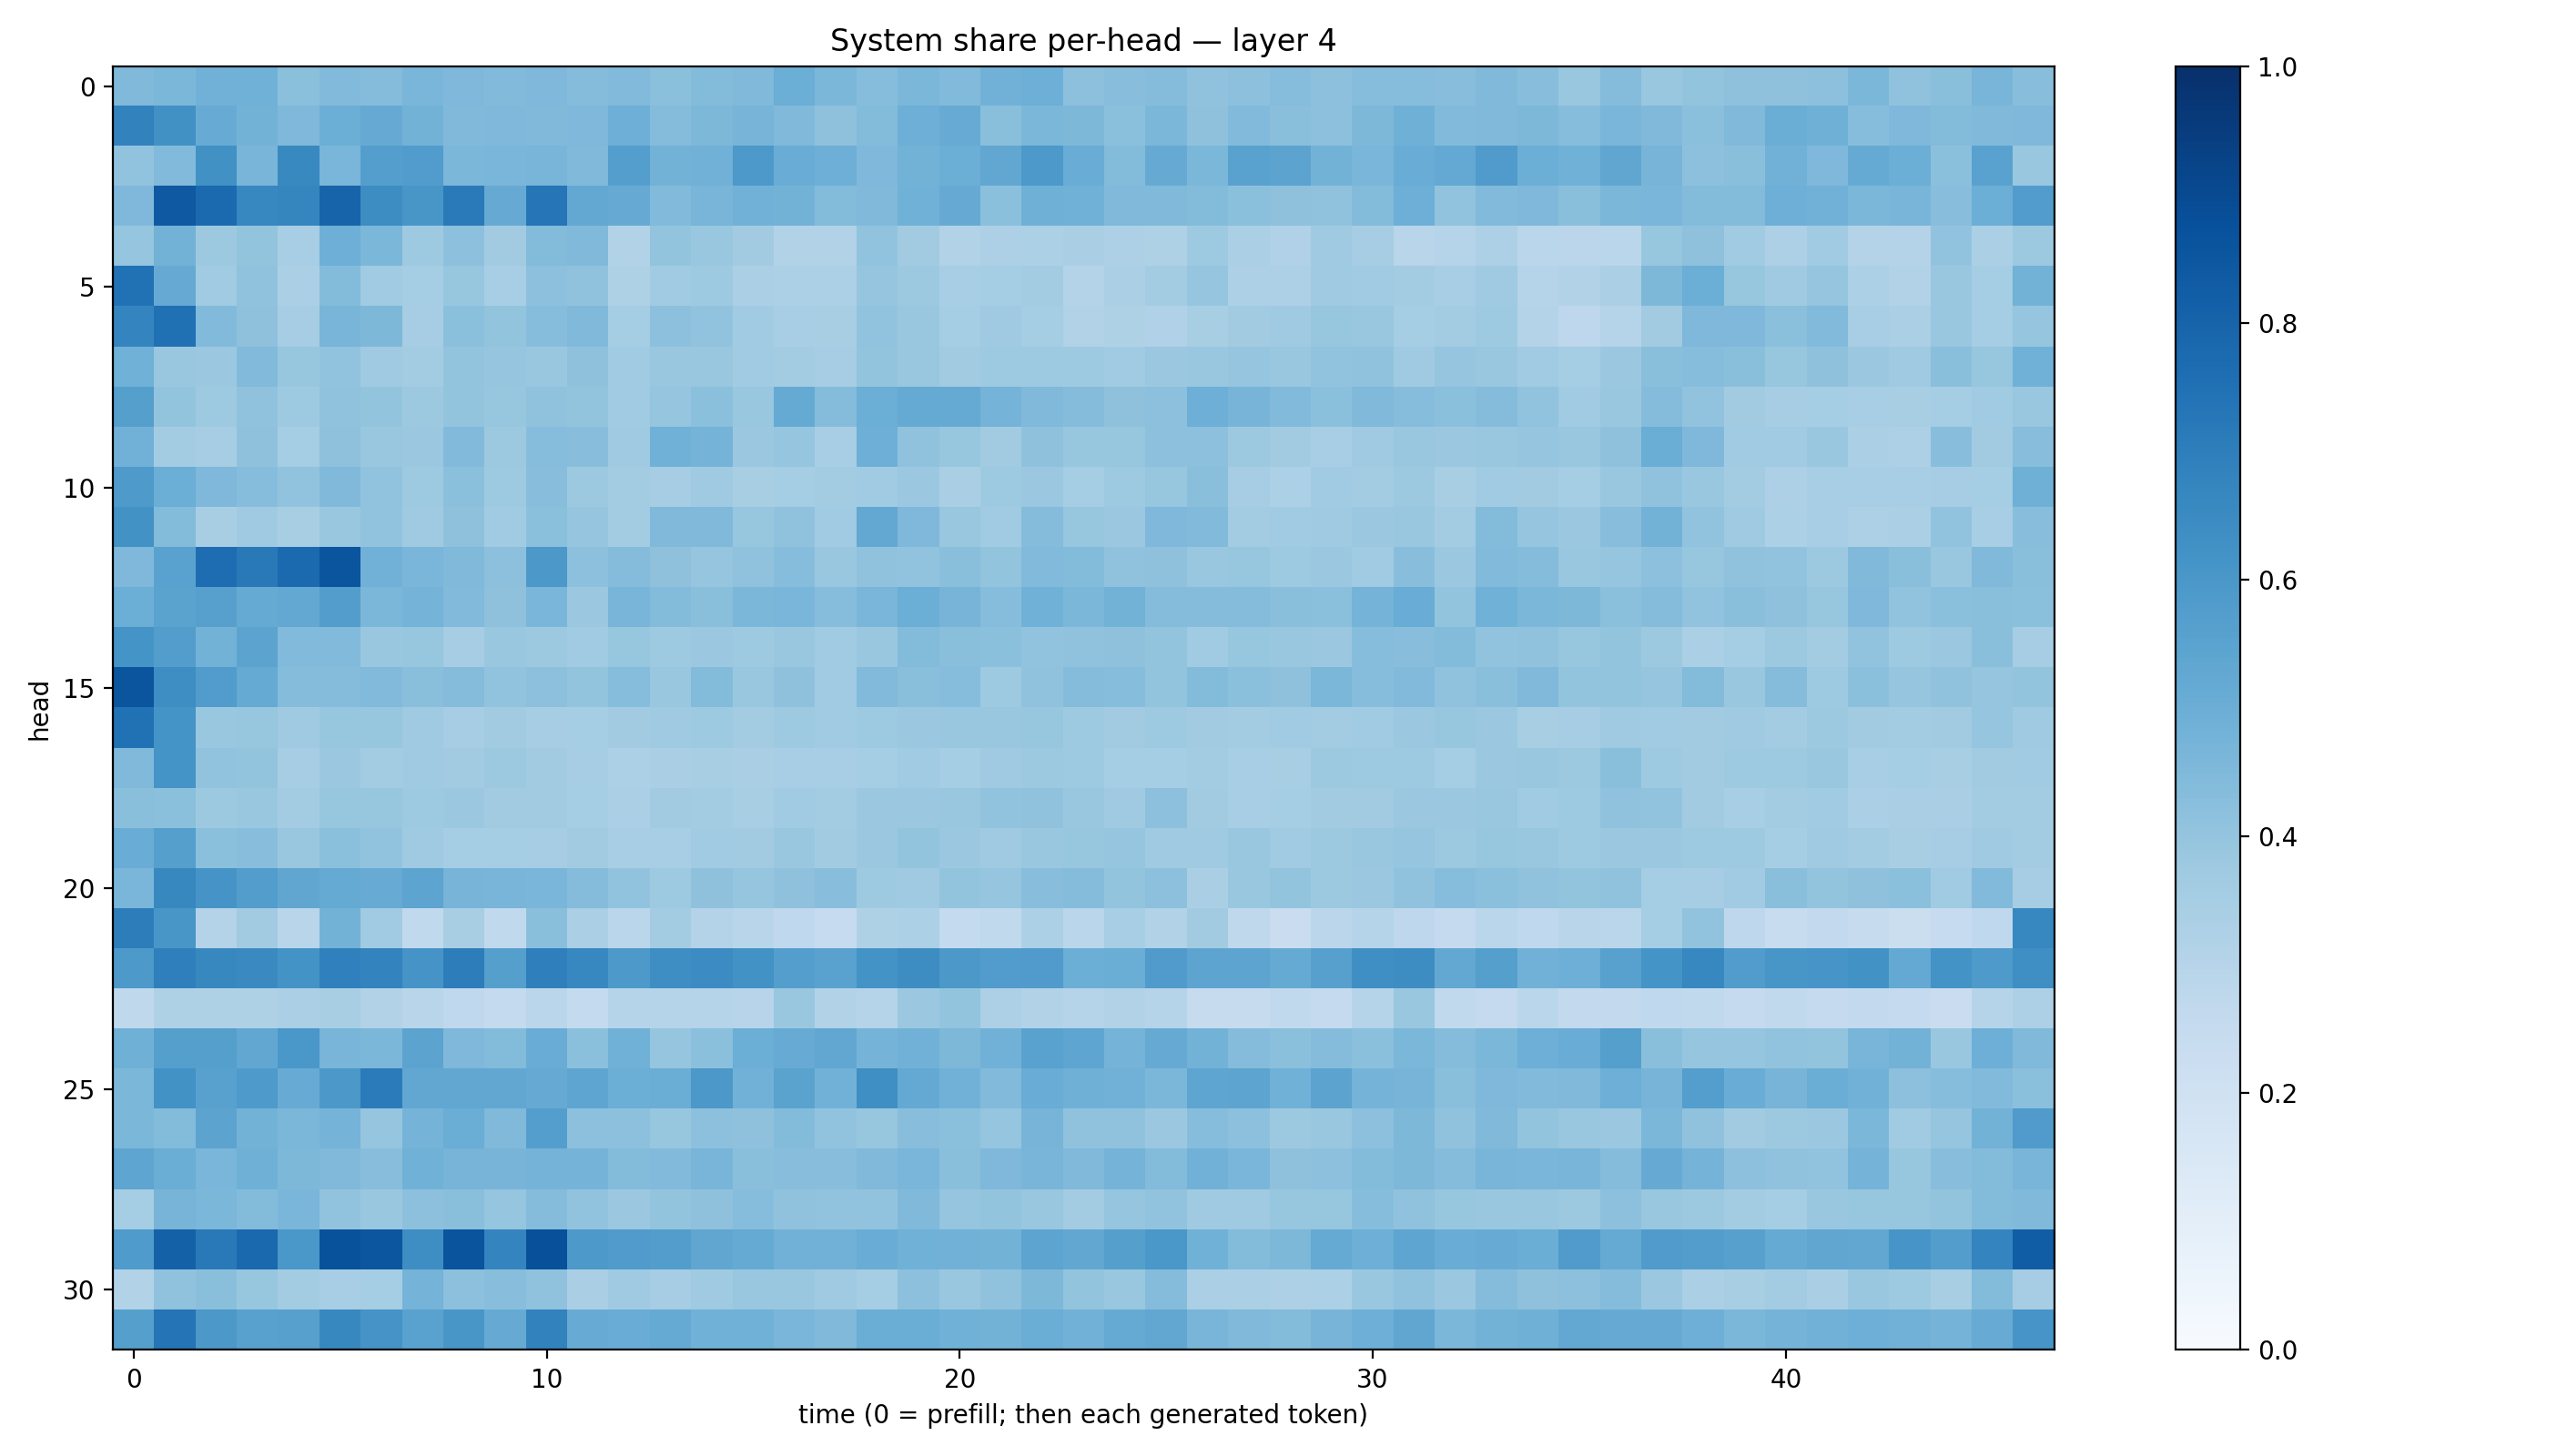

Values plotted in this chart, from the file beside it:
0.44849798, 0.4595855, 0.4835665, 0.48631924, 0.42039087, 0.4421521, 0.43723217, 0.46331373, 0.45236337, 0.4449257, 0.45141408, 0.43567, 0.44307706, 0.42179477, 0.4386805, 0.44789523, 0.49835357, 0.45946625, 0.43175855, 0.46042597, 0.44436547, 0.4810487, 0.49235108, 0.41619602
0.6805, 0.6282, 0.5093, 0.4781, 0.4495, 0.499, 0.5118, 0.4791, 0.4478, 0.4527, 0.4467, 0.4521, 0.4929, 0.4371, 0.4556, 0.4718, 0.448, 0.4139, 0.4394, 0.4931, 0.5092, 0.4255, 0.4605, 0.4563
0.4058, 0.4436, 0.6264, 0.4686, 0.6596, 0.4637, 0.5674, 0.5743, 0.4598, 0.4618, 0.4675, 0.4464, 0.5682, 0.4771, 0.483, 0.5916, 0.5044, 0.4957, 0.4508, 0.4775, 0.4965, 0.5277, 0.5937, 0.5072
0.4529, 0.8423, 0.7769, 0.666, 0.6717, 0.8003, 0.6411, 0.6039, 0.7114, 0.5131, 0.7343, 0.5269, 0.512, 0.443, 0.4656, 0.484, 0.4791, 0.4406, 0.4456, 0.4848, 0.5149, 0.4191, 0.4885, 0.4871
0.3963, 0.4793, 0.3767, 0.4007, 0.3457, 0.4949, 0.4595, 0.374, 0.4171, 0.3601, 0.438, 0.4475, 0.3151, 0.4018, 0.3871, 0.3629, 0.3121, 0.3161, 0.4051, 0.3632, 0.3136, 0.326, 0.3303, 0.3369
0.7498, 0.5136, 0.3663, 0.4101, 0.3341, 0.4387, 0.3661, 0.3524, 0.3942, 0.3472, 0.4165, 0.4068, 0.3207, 0.364, 0.3741, 0.3321, 0.3298, 0.3297, 0.3962, 0.3773, 0.346, 0.3549, 0.3593, 0.3055
0.6738, 0.7501, 0.4415, 0.4121, 0.3478, 0.468, 0.4549, 0.3515, 0.4182, 0.3986, 0.4319, 0.447, 0.3548, 0.416, 0.4046, 0.3653, 0.3452, 0.343, 0.4044, 0.3851, 0.3524, 0.3675, 0.3535, 0.3139
0.4845, 0.3867, 0.3805, 0.4421, 0.3918, 0.4035, 0.3693, 0.3586, 0.3987, 0.3956, 0.3847, 0.4115, 0.3639, 0.3846, 0.3894, 0.3663, 0.3588, 0.3515, 0.3985, 0.3905, 0.3598, 0.3727, 0.373, 0.3714
0.5627, 0.4017, 0.3715, 0.4063, 0.3729, 0.4095, 0.4, 0.3759, 0.399, 0.3911, 0.4065, 0.3994, 0.3634, 0.3945, 0.4188, 0.388, 0.5156, 0.4369, 0.4998, 0.5195, 0.5183, 0.4751, 0.4487, 0.434
0.4819, 0.357, 0.3479, 0.4113, 0.3534, 0.4139, 0.3852, 0.3808, 0.4447, 0.3764, 0.4299, 0.4285, 0.3679, 0.4862, 0.4729, 0.3815, 0.3974, 0.347, 0.4948, 0.4065, 0.3938, 0.3598, 0.414, 0.3945
0.5871, 0.4993, 0.4497, 0.4336, 0.4041, 0.4467, 0.4044, 0.3723, 0.4201, 0.3714, 0.4285, 0.3751, 0.3579, 0.349, 0.371, 0.3417, 0.3547, 0.358, 0.364, 0.3815, 0.3382, 0.3729, 0.3827, 0.3521
0.6224, 0.4404, 0.3435, 0.3694, 0.3401, 0.3894, 0.4052, 0.3691, 0.4113, 0.3664, 0.4195, 0.3964, 0.3557, 0.4476, 0.448, 0.3929, 0.4086, 0.3644, 0.5249, 0.4526, 0.3883, 0.367, 0.4367, 0.3916
0.453, 0.5536, 0.7637, 0.7177, 0.775, 0.8574, 0.4821, 0.4633, 0.446, 0.4165, 0.5962, 0.4176, 0.4368, 0.4132, 0.3966, 0.4097, 0.4309, 0.3831, 0.4069, 0.4027, 0.4226, 0.4007, 0.4421, 0.4403
0.4977, 0.5501, 0.562, 0.5185, 0.5247, 0.5726, 0.4593, 0.4731, 0.4417, 0.4107, 0.4627, 0.3822, 0.4674, 0.441, 0.4256, 0.4593, 0.4648, 0.4323, 0.4616, 0.4993, 0.4699, 0.4324, 0.4875, 0.4603
0.6144, 0.5723, 0.4778, 0.5432, 0.4452, 0.4421, 0.3838, 0.391, 0.3496, 0.3862, 0.3768, 0.3637, 0.3915, 0.3717, 0.3812, 0.3716, 0.3838, 0.3645, 0.3848, 0.4392, 0.4221, 0.4206, 0.4051, 0.4069
0.8558, 0.6369, 0.5754, 0.5195, 0.4349, 0.437, 0.4434, 0.4241, 0.4373, 0.4042, 0.4161, 0.4016, 0.4305, 0.3838, 0.4408, 0.3855, 0.4137, 0.3668, 0.4427, 0.4219, 0.4333, 0.3738, 0.4068, 0.4344
0.7487, 0.6169, 0.3832, 0.3934, 0.3699, 0.3945, 0.3911, 0.3702, 0.3502, 0.3603, 0.3482, 0.3547, 0.3594, 0.368, 0.3729, 0.3581, 0.3731, 0.3634, 0.3735, 0.3796, 0.3868, 0.3839, 0.3939, 0.3726
0.4471, 0.6165, 0.4026, 0.3989, 0.3492, 0.3802, 0.3593, 0.3681, 0.363, 0.3768, 0.3612, 0.3499, 0.3315, 0.3361, 0.3405, 0.3377, 0.3444, 0.3475, 0.3547, 0.3656, 0.3522, 0.371, 0.3756, 0.3735
0.4244, 0.4189, 0.3777, 0.3859, 0.3581, 0.3918, 0.3919, 0.3737, 0.3795, 0.363, 0.3601, 0.3531, 0.3354, 0.363, 0.3588, 0.3418, 0.3646, 0.3567, 0.3822, 0.3798, 0.3894, 0.4041, 0.4073, 0.3859
0.5074, 0.5637, 0.4216, 0.4268, 0.3877, 0.4208, 0.4061, 0.3691, 0.3516, 0.3546, 0.3511, 0.3596, 0.3456, 0.3448, 0.3641, 0.362, 0.3862, 0.3596, 0.3813, 0.3996, 0.3798, 0.3681, 0.39, 0.3937
0.4636, 0.6615, 0.6106, 0.5722, 0.5338, 0.5166, 0.5102, 0.5396, 0.4689, 0.4662, 0.4646, 0.4358, 0.4045, 0.3717, 0.4107, 0.3979, 0.4117, 0.4273, 0.3737, 0.3706, 0.4002, 0.3957, 0.4269, 0.4366
0.6999, 0.6049, 0.3052, 0.3608, 0.2917, 0.4776, 0.3647, 0.2628, 0.3407, 0.2621, 0.4224, 0.3351, 0.2883, 0.3575, 0.3074, 0.2912, 0.2693, 0.2497, 0.3214, 0.3287, 0.2561, 0.2652, 0.3301, 0.2863
0.5901, 0.6928, 0.6602, 0.6537, 0.6203, 0.6889, 0.6773, 0.6099, 0.6994, 0.5652, 0.695, 0.6656, 0.5936, 0.6386, 0.6462, 0.6244, 0.5675, 0.5523, 0.6189, 0.6411, 0.5962, 0.5757, 0.5814, 0.4977
0.2716, 0.3226, 0.3212, 0.3233, 0.3356, 0.3431, 0.3121, 0.291, 0.2669, 0.2551, 0.2852, 0.257, 0.2969, 0.3006, 0.303, 0.2944, 0.3865, 0.3091, 0.2987, 0.3806, 0.3994, 0.3248, 0.3103, 0.3039
0.4889, 0.5658, 0.5657, 0.528, 0.5979, 0.4672, 0.4585, 0.5463, 0.4531, 0.4378, 0.5043, 0.4211, 0.4883, 0.3975, 0.421, 0.4974, 0.5099, 0.5305, 0.4739, 0.4827, 0.4562, 0.4825, 0.5519, 0.5384
0.46, 0.6229, 0.5573, 0.5868, 0.5108, 0.5942, 0.7105, 0.5311, 0.5276, 0.5284, 0.5118, 0.5355, 0.4983, 0.5028, 0.5942, 0.481, 0.5485, 0.482, 0.6349, 0.5232, 0.4834, 0.4441, 0.5042, 0.4916
0.4608, 0.4392, 0.5454, 0.4776, 0.4575, 0.4744, 0.3952, 0.4743, 0.5001, 0.4484, 0.5678, 0.4144, 0.4144, 0.3929, 0.4168, 0.412, 0.4408, 0.4042, 0.3906, 0.4292, 0.4213, 0.3958, 0.4691, 0.4085
0.5385, 0.5011, 0.4643, 0.4892, 0.4566, 0.447, 0.4271, 0.4847, 0.4722, 0.4695, 0.4731, 0.4763, 0.4386, 0.4426, 0.4652, 0.4247, 0.4292, 0.4263, 0.4464, 0.4613, 0.4225, 0.4523, 0.4673, 0.4492
0.3542, 0.4701, 0.4582, 0.4404, 0.4616, 0.4051, 0.3847, 0.4168, 0.4225, 0.3979, 0.4345, 0.4058, 0.3819, 0.4001, 0.4102, 0.4318, 0.4066, 0.4039, 0.403, 0.4478, 0.3979, 0.4006, 0.3872, 0.3561
0.5853, 0.8106, 0.7174, 0.7823, 0.5999, 0.8706, 0.8544, 0.6376, 0.86, 0.6722, 0.8757, 0.5908, 0.5799, 0.5712, 0.5329, 0.5183, 0.4841, 0.4811, 0.5041, 0.4868, 0.4819, 0.4775, 0.5394, 0.5289
0.316, 0.4082, 0.424, 0.3926, 0.3563, 0.3472, 0.3548, 0.4732, 0.4151, 0.4268, 0.4079, 0.3387, 0.3697, 0.3513, 0.3697, 0.3875, 0.3846, 0.3692, 0.3524, 0.4166, 0.3834, 0.4074, 0.4547, 0.399
0.5639, 0.738, 0.5966, 0.5568, 0.5623, 0.662, 0.6118, 0.5531, 0.6025, 0.5119, 0.681, 0.5105, 0.5077, 0.5162, 0.4864, 0.4852, 0.4633, 0.4458, 0.5018, 0.5035, 0.4854, 0.4804, 0.5002, 0.4817
